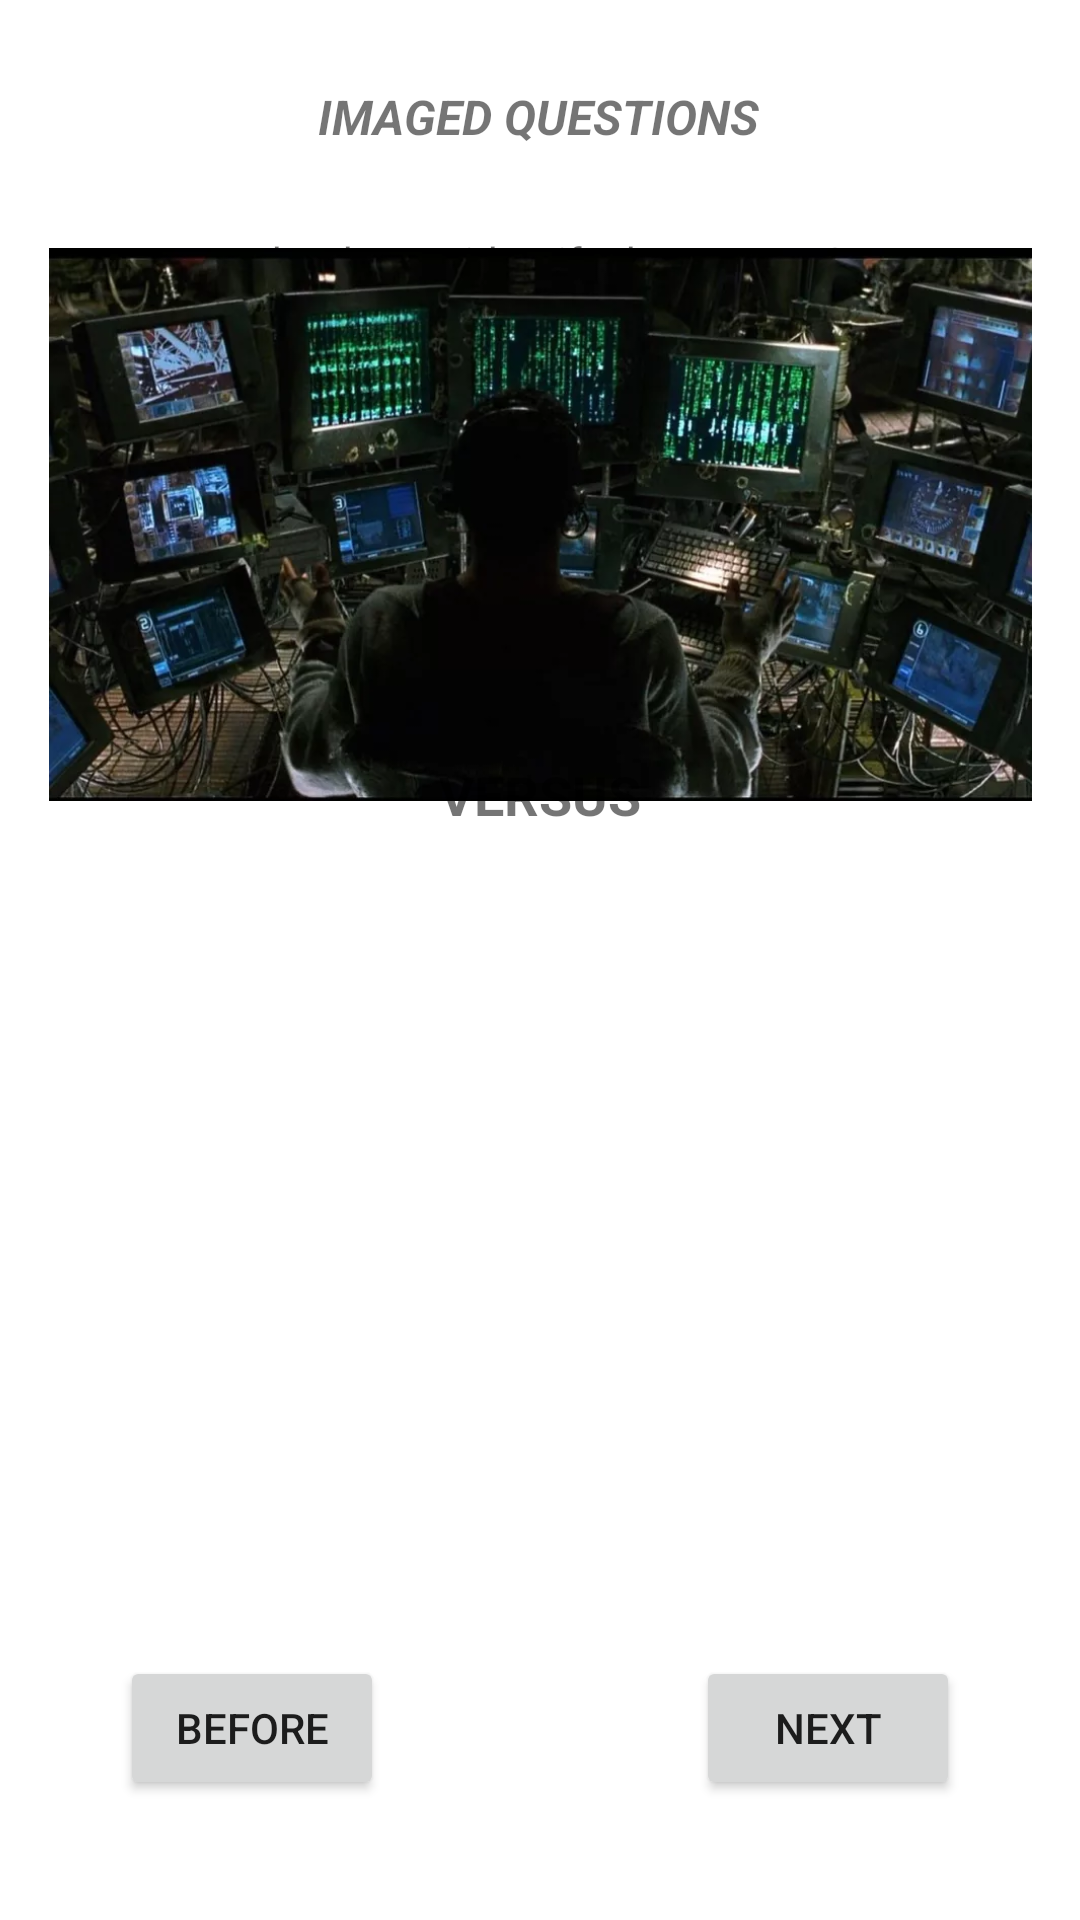

The Android layout XML behind this screen, and the referenced resources:
<!-- AndroidManifest.xml: application theme Theme.AndroidForm -->
<!-- res/layout/activity_imaged_option_questions2.xml -->
<?xml version="1.0" encoding="utf-8"?>
<androidx.constraintlayout.widget.ConstraintLayout xmlns:android="http://schemas.android.com/apk/res/android"
    xmlns:app="http://schemas.android.com/apk/res-auto"
    xmlns:tools="http://schemas.android.com/tools"
    android:layout_width="match_parent"
    android:layout_height="match_parent"
    tools:context=".activities.ImagedOptionQuestions2">

    <TextView
        android:id="@+id/activityName6"
        android:layout_width="wrap_content"
        android:layout_height="wrap_content"
        android:layout_marginTop="28dp"
        android:text="@string/activity_name_imaged_1"
        android:textSize="16sp"
        android:textStyle="bold|italic"
        app:layout_constraintEnd_toEndOf="parent"
        app:layout_constraintHorizontal_bias="0.498"
        app:layout_constraintStart_toStartOf="parent"
        app:layout_constraintTop_toTopOf="parent" />

    <include
        android:id="@+id/include8"
        layout="@layout/activity_template"
        android:layout_width="fill_parent"
        android:layout_height="wrap_content"
        app:layout_constraintBottom_toBottomOf="parent"
        app:layout_constraintEnd_toEndOf="parent"
        app:layout_constraintStart_toStartOf="parent" />

    <TextView
        android:id="@+id/idLabel"
        android:layout_width="wrap_content"
        android:layout_height="wrap_content"
        android:layout_marginTop="28dp"
        android:text="@string/idLabel"
        app:layout_constraintEnd_toEndOf="parent"
        app:layout_constraintStart_toStartOf="parent"
        app:layout_constraintTop_toBottomOf="@+id/activityName6" />

    <ImageView
        android:id="@+id/matrixImg"
        android:layout_width="331dp"
        android:layout_height="187dp"
        android:scaleX="0.99"
        android:scaleY="0.99"
        app:layout_constraintBottom_toTopOf="@+id/vsLabel2"
        app:layout_constraintEnd_toEndOf="parent"
        app:layout_constraintStart_toStartOf="parent"
        app:layout_constraintTop_toBottomOf="@+id/idLabel"
        app:srcCompat="@drawable/matrix" />

    <TextView
        android:id="@+id/vsLabel2"
        android:layout_width="wrap_content"
        android:layout_height="wrap_content"
        android:layout_marginBottom="28dp"
        android:text="@string/vsLabel"
        android:textSize="18sp"
        android:textStyle="bold"
        app:layout_constraintBottom_toTopOf="@+id/mrrobotImg"
        app:layout_constraintEnd_toEndOf="parent"
        app:layout_constraintStart_toStartOf="parent" />

    <ImageView
        android:id="@+id/mrrobotImg"
        android:layout_width="261dp"
        android:layout_height="195dp"
        android:layout_marginBottom="52dp"
        android:scaleX="1"
        android:scaleY="1"
        app:layout_constraintBottom_toTopOf="@+id/include8"
        app:layout_constraintEnd_toEndOf="parent"
        app:layout_constraintStart_toStartOf="parent"
        app:srcCompat="@drawable/mrrobot" />
</androidx.constraintlayout.widget.ConstraintLayout>
<!-- res/layout/activity_template.xml (included above) -->
<?xml version="1.0" encoding="utf-8"?>
<androidx.constraintlayout.widget.ConstraintLayout xmlns:android="http://schemas.android.com/apk/res/android"
    xmlns:app="http://schemas.android.com/apk/res-auto"
    xmlns:tools="http://schemas.android.com/tools"
    android:layout_width="match_parent"
    android:layout_height="match_parent"
    tools:context=".Template">

    <Button
        android:id="@+id/beforeButton"
        android:layout_width="wrap_content"
        android:layout_height="wrap_content"
        android:layout_marginStart="40dp"
        android:layout_marginBottom="40dp"
        android:text="@string/beforeButton"
        app:layout_constraintBottom_toBottomOf="parent"
        app:layout_constraintStart_toStartOf="parent" />

    <Button
        android:id="@+id/nextButton"
        android:layout_width="wrap_content"
        android:layout_height="wrap_content"
        android:layout_marginEnd="40dp"
        android:layout_marginBottom="40dp"
        android:text="@string/nextButton"
        app:layout_constraintBottom_toBottomOf="parent"
        app:layout_constraintEnd_toEndOf="parent" />

</androidx.constraintlayout.widget.ConstraintLayout>
<!-- resources referenced by this layout -->
<resources>
  <!-- drawable matrix: png bitmap (drawable, 626191 bytes) -->
  <string name="activity_name_imaged_1">IMAGED QUESTIONS</string>
  <string name="beforeButton">Before</string>
  <string name="idLabel">Who do you identify the most to?</string>
  <string name="nextButton">Next</string>
  <string name="vsLabel">VERSUS</string>
  <style name="Theme.AndroidForm" parent="Theme.MaterialComponents.DayNight.DarkActionBar">
          
          <item name="colorPrimary">@color/purple_500</item>
          <item name="colorPrimaryVariant">@color/purple_700</item>
          <item name="colorOnPrimary">@color/white</item>
          
          <item name="colorSecondary">@color/teal_200</item>
          <item name="colorSecondaryVariant">@color/teal_700</item>
          <item name="colorOnSecondary">@color/black</item>
          
          <item name="android:statusBarColor" tools:targetApi="l">?attr/colorPrimaryVariant</item>
          
      </style>
  <!-- not gathered from this repository: default colours our renderer supplied (Android Studio template values) -->
  <color name="purple_500">#FF6200EE</color>
  <color name="purple_700">#FF3700B3</color>
  <color name="teal_200">#FF03DAC5</color>
  <color name="teal_700">#FF018786</color>
  <color name="black">#FF000000</color>
  <color name="white">#FFFFFFFF</color>
</resources>
